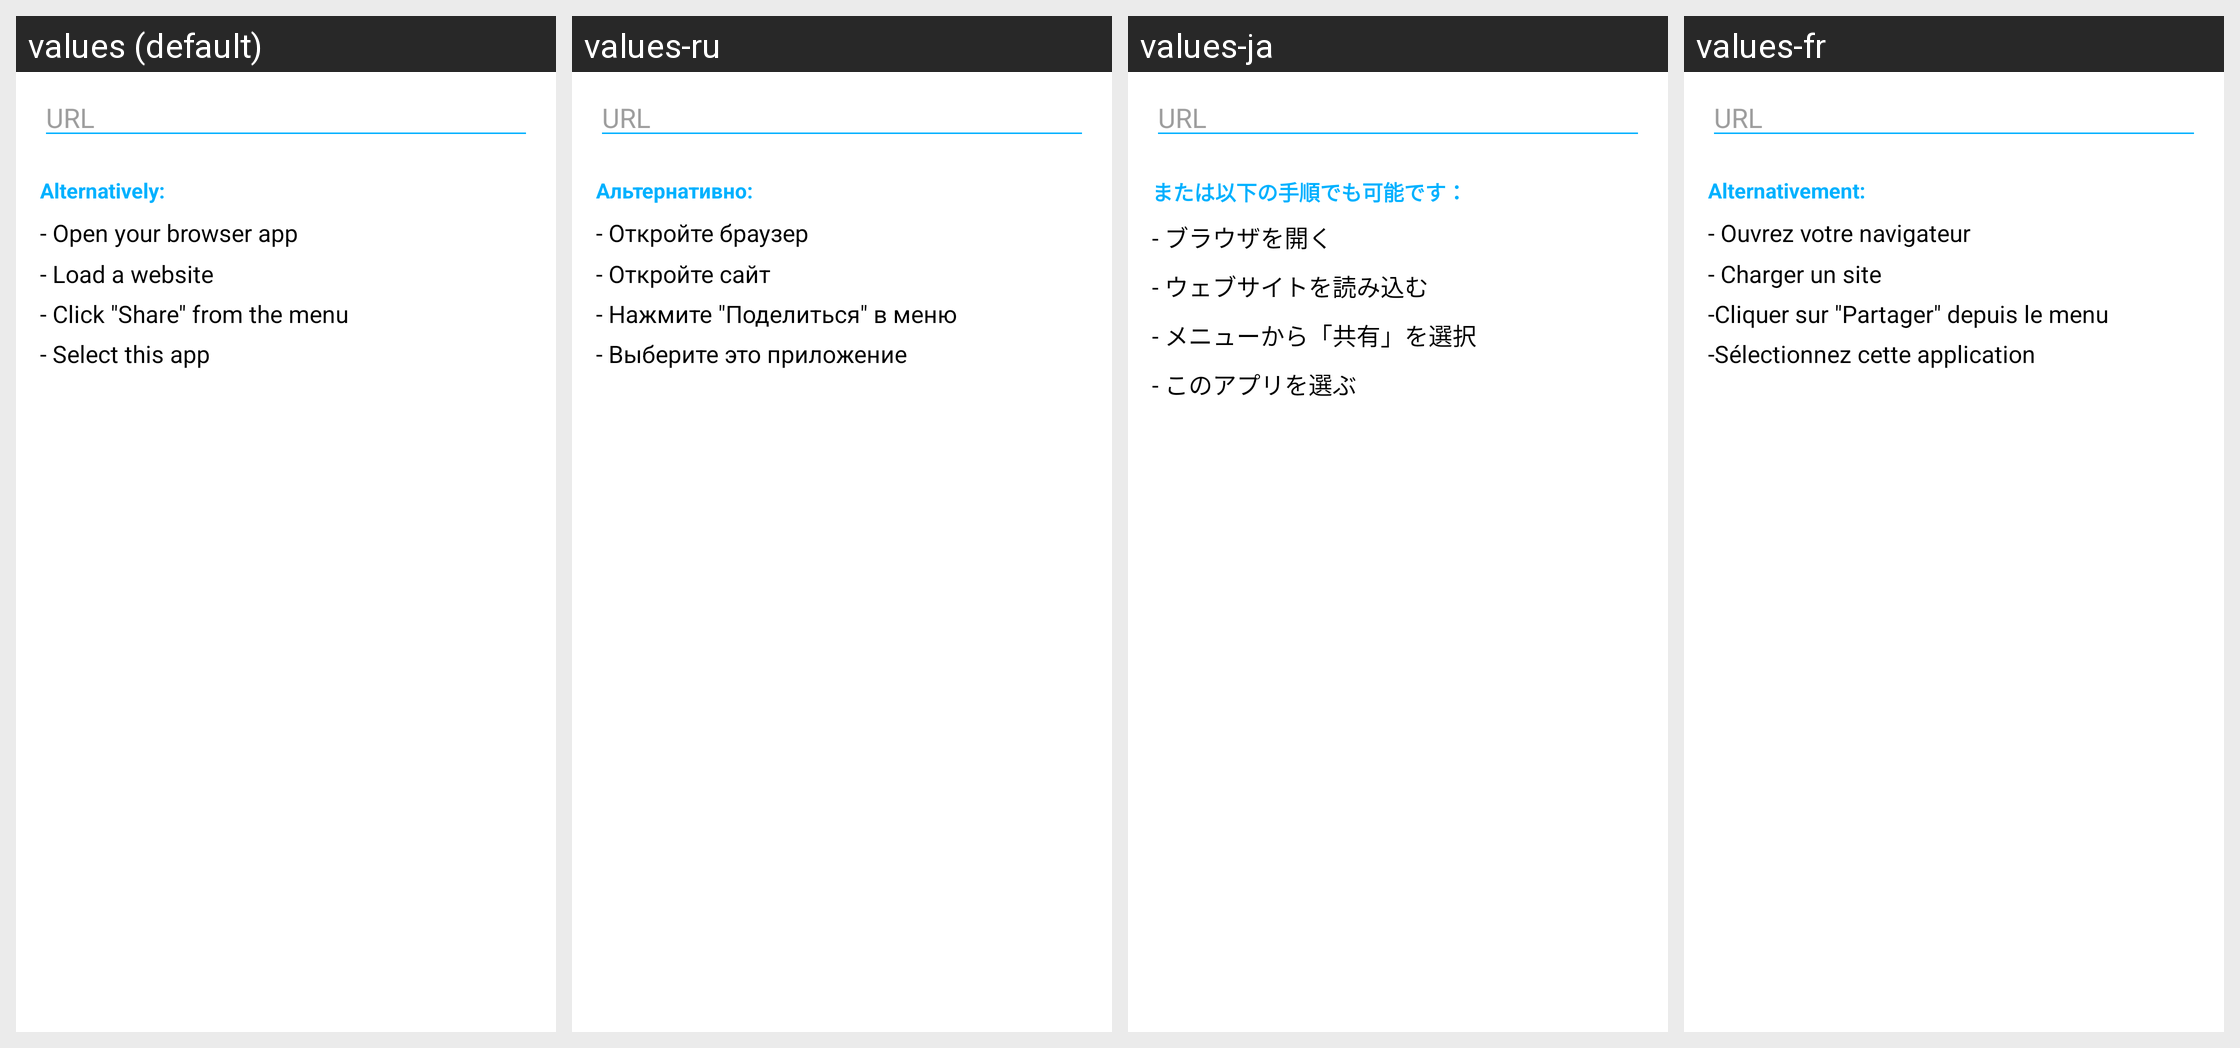

This grid shows one Android layout under several languages. Give, for every string resource on the screen, its name, the default text and each shown locale's text.
Android screen res/layout/f_create_qr_code_url.xml rendered under 4 locales, left to right: values (default), values-ru, values-ja, values-fr. Device: Nexus 5 (rendered at 1080×1920; each locale shown at half size, 540×960, under a caption strip naming it); theme AppTheme.
Other locales in the repository, not shown: values-ca, values-de, values-el, values-es, values-eu, values-fa, values-it, values-iw, values-pl, values-pt-rBR, values-tr, values-zh, values-zh-rTW.
Strings drawn on this screen, with the default value and each locale's value (text and hints the layout hard-codes, and strings that could not be matched under every locale, appear in the picture but are not listed):

barcode_schema_url
  values: URL
  values-ru: URL
  values-ja: URL
  values-fr: URL

fragment_create_barcode_alternative
  values: Alternatively:
  values-ru: Альтернативно:
  values-ja: または以下の手順でも可能です：
  values-fr: Alternativement:

fragment_create_qr_code_url_alternative
  values: - Open your browser app
      - Load a website
      - Click "Share" from the menu
      - Select this app
  values-ru: - Откройте браузер
      - Откройте сайт
      - Нажмите "Поделиться" в меню
      - Выберите это приложение
  values-ja: - ブラウザを開く
      - ウェブサイトを読み込む
      - メニューから「共有」を選択
      - このアプリを選ぶ
  values-fr: - Ouvrez votre navigateur
      - Charger un site
      -Cliquer sur "Partager" depuis le menu
      -Sélectionnez cette application
